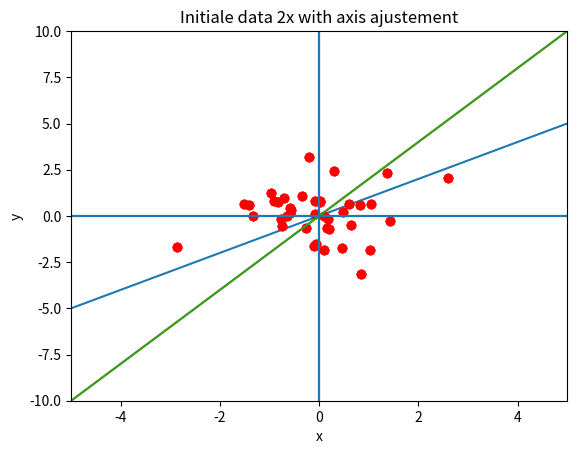

This figure's Python source:
# -*- coding: utf-8 -*-
"""
Created on Wed Feb 13 09:41:52 2019

[redacted]
"""

import matplotlib.pyplot as plt
import numpy as np

zx = np.linspace(-5, 5, 10)
zy = np.linspace(-5, 5, 10)

x = np.random.normal(size=40)
y = np.random.normal(size=40)

plt.title("Initiale data 1x")
plt.plot(x, y, 'ro')
plt.plot(zx, zy)
plt.axis([-5, 5, -5, 5])
plt.xlabel('x')
plt.ylabel('y')

plt.axvline()
plt.axhline()
plt.show()

plt.title("Initiale data 2x no axis ajustement")
plt.plot(x, y, 'ro')
plt.plot(zx, zy*2)
plt.axis([-5, 5, -5, 5])
plt.xlabel('x')
plt.ylabel('y')

plt.axvline()
plt.axhline()
plt.show()


plt.title("Initiale data 2x with axis ajustement")
plt.plot(x, y, 'ro')
plt.plot(zx, zy*2)
plt.axis([-5, 5, -10, 10])
plt.xlabel('x')
plt.ylabel('y')

plt.axvline()
plt.axhline()
plt.show()